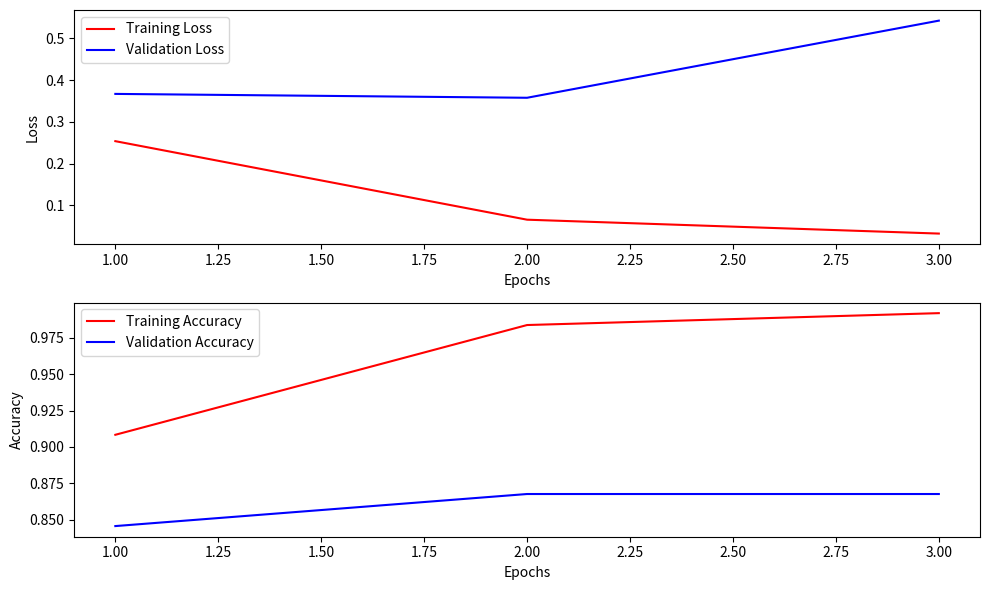

The matplotlib source for this figure:
import matplotlib.pyplot as plt
import numpy as np


def plot(log_history, actual_task, model):
    ls_train_loss = []
    ls_train_accuracy = []
    ls_train_pearson = []
    ls_train_spearmanr = []
    ls_train_matt = []
    ls_loss = []
    ls_eval_loss = []
    ls_eval_accuracy = []
    ls_eval_pearson = []
    ls_eval_spearmanr = []
    ls_eval_matt = []
    for e in range(0, 9, 3):
        train_loss = log_history[e]["train_loss"]
        ls_train_loss.append(train_loss)
        train_accuracy = log_history[e]["train_accuracy"]
        ls_train_accuracy.append(train_accuracy)

        # train_pearson = log_history[e]["train_pearson"]
        # train_spearmanr = log_history[e]["train_spearmanr"]
        # ls_train_pearson.append(train_pearson)
        # ls_train_spearmanr.append(train_spearmanr)

        """cola"""
        # train_matt = log_history[e]["train_matthews_correlation"]
        # ls_train_matt.append(train_matt)

        loss = log_history[e + 1]["loss"]
        ls_loss.append(loss)

        eval_loss = log_history[e + 2]["eval_loss"]
        ls_eval_loss.append(eval_loss)
        eval_accuracy = log_history[e + 2]["eval_accuracy"]
        ls_eval_accuracy.append(eval_accuracy)

        # eval_pearson = log_history[e + 2]["eval_pearson"]
        # eval_spearmanr = log_history[e + 2]["eval_spearmanr"]
        # ls_eval_pearson.append(eval_pearson)
        # ls_eval_spearmanr.append(eval_spearmanr)

        """cola"""
        # eval_matt = log_history[e + 2]["eval_matthews_correlation"]
        # ls_eval_matt.append(eval_matt)

    fig, (axs1, axs2) = plt.subplots(2, 1, figsize=(10, 6))
    axs1.plot(np.arange(1, 4), np.array(ls_train_loss), "r", label='Training Loss')
    axs1.plot(np.arange(1, 4), np.array(ls_eval_loss), "b", label='Validation Loss')
    axs1.set_xlabel('Epochs')
    axs1.set_ylabel('Loss')
    axs1.legend()
    axs2.plot(np.arange(1, 4), np.array(ls_train_accuracy), "r", label='Training Accuracy')
    axs2.plot(np.arange(1, 4), np.array(ls_eval_accuracy), "b", label='Validation Accuracy')
    axs2.set_xlabel('Epochs')
    axs2.set_ylabel('Accuracy')
    axs2.legend()
    plt.tight_layout()
    plt.savefig(f'{model + actual_task}.png')


if __name__ == '__main__':
    log_history = [
        {'train_loss': 0.25399497151374817, 'train_accuracy': 0.9083969465648855, 'train_f1': 0.9342980054751663,
         'train_runtime': 44.6864, 'train_samples_per_second': 82.083, 'train_steps_per_second': 5.147, 'epoch': 1.0,
         'step': 230}, {'loss': 0.5228, 'learning_rate': 2.66949933137233e-05, 'epoch': 1.0, 'step': 230},
        {'eval_loss': 0.36715832352638245, 'eval_accuracy': 0.8455882352941176, 'eval_f1': 0.893760539629005,
         'eval_runtime': 5.0021, 'eval_samples_per_second': 81.566, 'eval_steps_per_second': 5.198, 'epoch': 1.0,
         'step': 230},
        {'train_loss': 0.06595389544963837, 'train_accuracy': 0.9839149400218102, 'train_f1': 0.9880880274581062,
         'train_runtime': 44.7489, 'train_samples_per_second': 81.969, 'train_steps_per_second': 5.14, 'epoch': 2.0,
         'step': 460}, {'loss': 0.2457, 'learning_rate': 1.334749665686165e-05, 'epoch': 2.0, 'step': 460},
        {'eval_loss': 0.3579009175300598, 'eval_accuracy': 0.8676470588235294, 'eval_f1': 0.9042553191489361,
         'eval_runtime': 5.0024, 'eval_samples_per_second': 81.56, 'eval_steps_per_second': 5.197, 'epoch': 2.0,
         'step': 460},
        {'train_loss': 0.03270208090543747, 'train_accuracy': 0.9920937840785169, 'train_f1': 0.9941567600241789,
         'train_runtime': 44.7383, 'train_samples_per_second': 81.988, 'train_steps_per_second': 5.141, 'epoch': 3.0,
         'step': 690}, {'loss': 0.0761, 'learning_rate': 0.0, 'epoch': 3.0, 'step': 690},
        {'eval_loss': 0.5425792932510376, 'eval_accuracy': 0.8676470588235294, 'eval_f1': 0.9065743944636677,
         'eval_runtime': 5.0066, 'eval_samples_per_second': 81.493, 'eval_steps_per_second': 5.193, 'epoch': 3.0,
         'step': 690}, {'train_runtime': 600.5511, 'train_samples_per_second': 18.323, 'train_steps_per_second': 1.149,
                        'total_flos': 2895274053181440.0, 'train_loss': 0.2815390766530797, 'epoch': 3.0, 'step': 690},
        {'eval_loss': 0.3579009175300598, 'eval_accuracy': 0.8676470588235294, 'eval_f1': 0.9042553191489361,
         'eval_runtime': 4.9394, 'eval_samples_per_second': 82.601, 'eval_steps_per_second': 5.264, 'epoch': 3.0,
         'step': 690}]
    plot(log_history, actual_task="mrpc", model="method_0")
